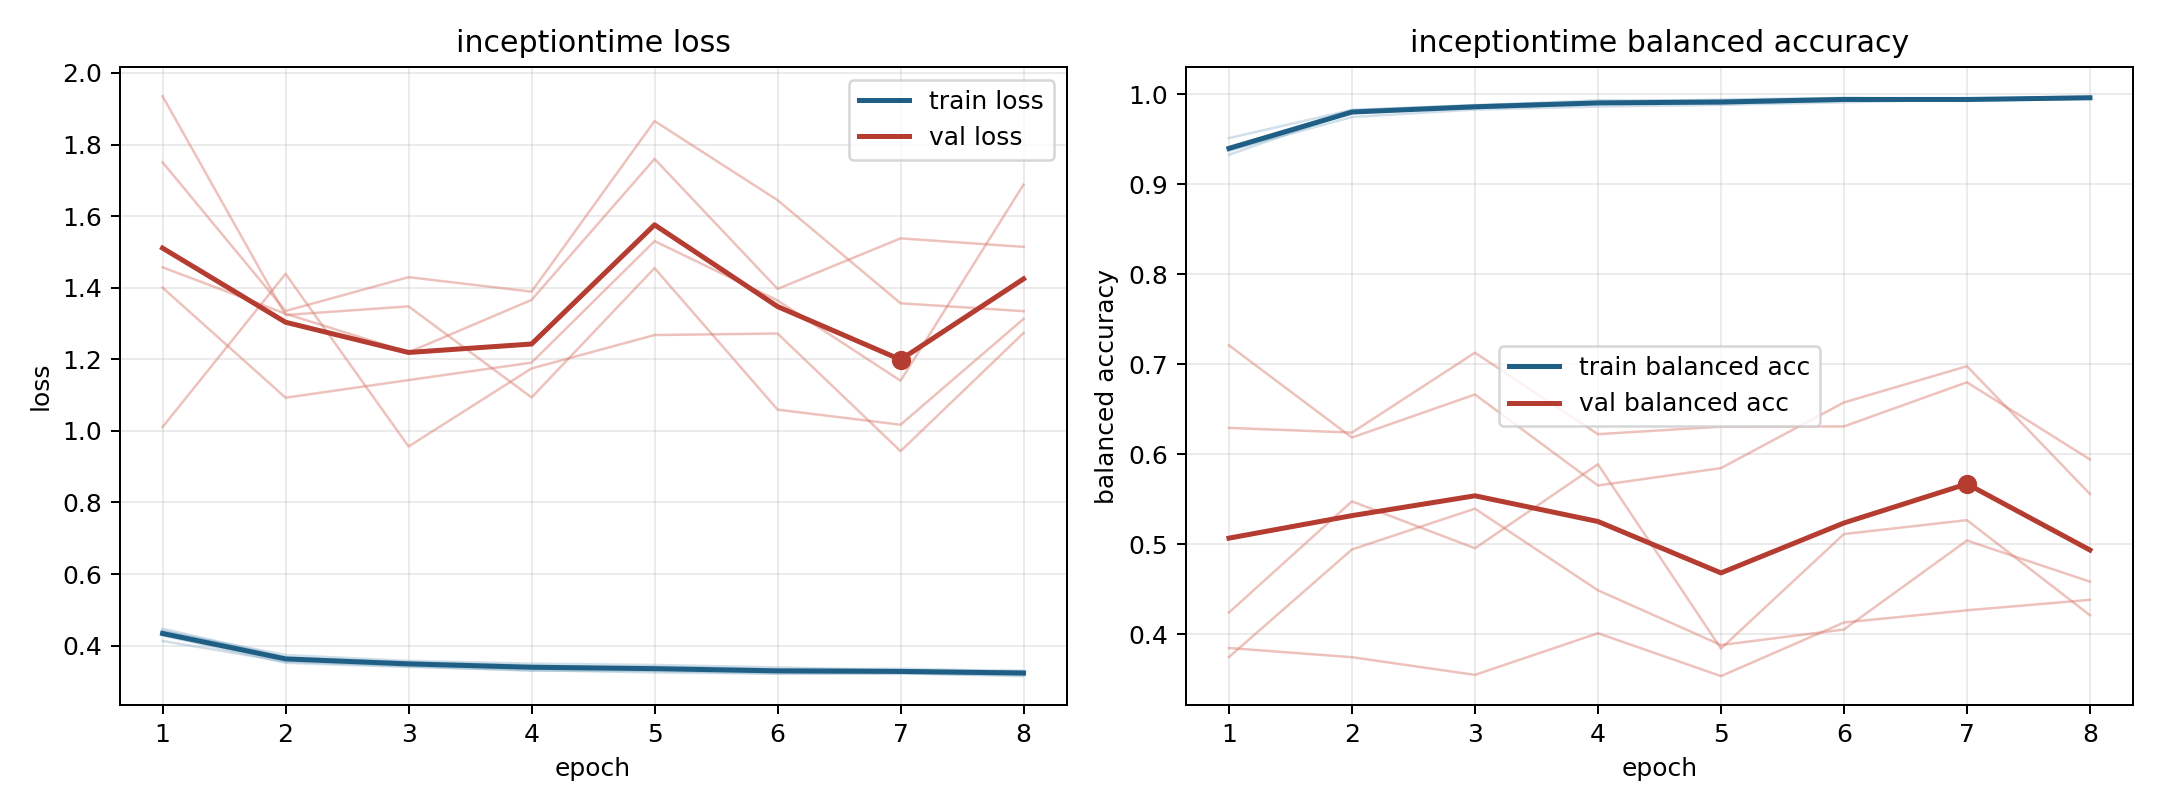

Values plotted in this chart, from the file beside it:
model, fold, epoch, train_loss, train_balanced_accuracy, val_loss, val_balanced_accuracy
inceptiontime, 1, 1, 0.4475, 0.9326, 1.011, 0.721
inceptiontime, 1, 2, 0.3676, 0.9805, 1.439, 0.6186
inceptiontime, 1, 3, 0.3505, 0.9868, 0.9564, 0.6664
inceptiontime, 1, 4, 0.3423, 0.9909, 1.174, 0.5654
inceptiontime, 1, 5, 0.3413, 0.9894, 1.268, 0.5847
inceptiontime, 1, 6, 0.3343, 0.9927, 1.272, 0.6576
inceptiontime, 1, 7, 0.3355, 0.9924, 0.9434, 0.6979
inceptiontime, 1, 8, 0.3288, 0.9949, 1.274, 0.5559
inceptiontime, 2, 1, 0.4283, 0.9403, 1.75, 0.385
inceptiontime, 2, 2, 0.352, 0.9821, 1.335, 0.3748
inceptiontime, 2, 3, 0.3404, 0.9878, 1.429, 0.3551
inceptiontime, 2, 4, 0.3315, 0.9912, 1.389, 0.4014
inceptiontime, 2, 5, 0.3253, 0.9939, 1.866, 0.3538
inceptiontime, 2, 6, 0.3215, 0.9956, 1.645, 0.4133
inceptiontime, 2, 7, 0.3219, 0.9944, 1.356, 0.4268
inceptiontime, 2, 8, 0.3178, 0.9956, 1.335, 0.4384
inceptiontime, 3, 1, 0.4131, 0.9511, 1.4, 0.6294
inceptiontime, 3, 2, 0.3555, 0.9823, 1.093, 0.6241
inceptiontime, 3, 3, 0.3425, 0.9873, 1.142, 0.7128
inceptiontime, 3, 4, 0.33, 0.9931, 1.191, 0.6224
inceptiontime, 3, 5, 0.3294, 0.9929, 1.53, 0.6307
inceptiontime, 3, 6, 0.3228, 0.9956, 1.364, 0.631
inceptiontime, 3, 7, 0.3231, 0.994, 1.14, 0.68
inceptiontime, 3, 8, 0.315, 0.9976, 1.688, 0.5943
inceptiontime, 4, 1, 0.4399, 0.9376, 1.935, 0.4243
inceptiontime, 4, 2, 0.374, 0.9745, 1.324, 0.5478
inceptiontime, 4, 3, 0.3575, 0.9827, 1.348, 0.4957
inceptiontime, 4, 4, 0.3498, 0.9861, 1.093, 0.589
inceptiontime, 4, 5, 0.3461, 0.988, 1.455, 0.3843
inceptiontime, 4, 6, 0.3393, 0.9908, 1.059, 0.5115
inceptiontime, 4, 7, 0.3309, 0.994, 1.017, 0.5269
inceptiontime, 4, 8, 0.3263, 0.9963, 1.313, 0.4214
inceptiontime, 5, 1, 0.4417, 0.9369, 1.457, 0.3749
inceptiontime, 5, 2, 0.3657, 0.9805, 1.327, 0.4944
inceptiontime, 5, 3, 0.3544, 0.9844, 1.22, 0.5396
inceptiontime, 5, 4, 0.3447, 0.9893, 1.366, 0.449
inceptiontime, 5, 5, 0.337, 0.9915, 1.76, 0.3883
inceptiontime, 5, 6, 0.3299, 0.9951, 1.397, 0.4055
inceptiontime, 5, 7, 0.3289, 0.995, 1.538, 0.5043
inceptiontime, 5, 8, 0.3298, 0.9948, 1.514, 0.4586
